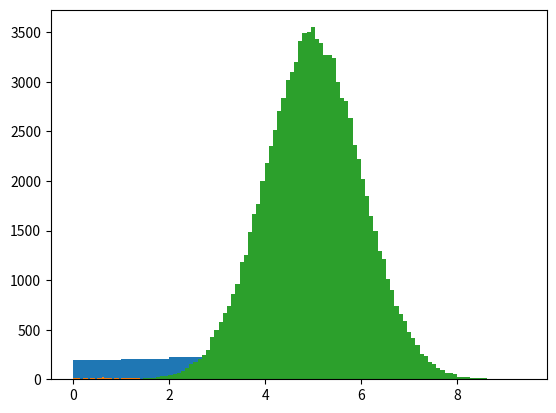

This chart was generated by the following Python code:
import matplotlib.pyplot as plt
import numpy

# uniform data
# min value, max value, no. of entries
data = numpy.random.uniform(0.0, 5.0, 1000)

one, two, three, four, five = 0, 0, 0, 0, 0
for i in range(len(data)):
    if data[i] <= 1:
        one += 1
    elif data[i] <= 2:
        two += 1
    elif data[i] <= 3:
        three += 1
    elif data[i] <= 4:
        four += 1
    else:
        five += 1
print(one)
print(two)
print(three)
print(four)
print(five)

# histogram
# data, no. of bars
plt.hist(data, 5)
plt.show()

plt.hist(data, 100)
plt.show()

# normal distribution
# mean value, standard deviation, no. of entries
data = numpy.random.normal(5.0, 1.0, 100000)
plt.hist(data, 100)
plt.show()

